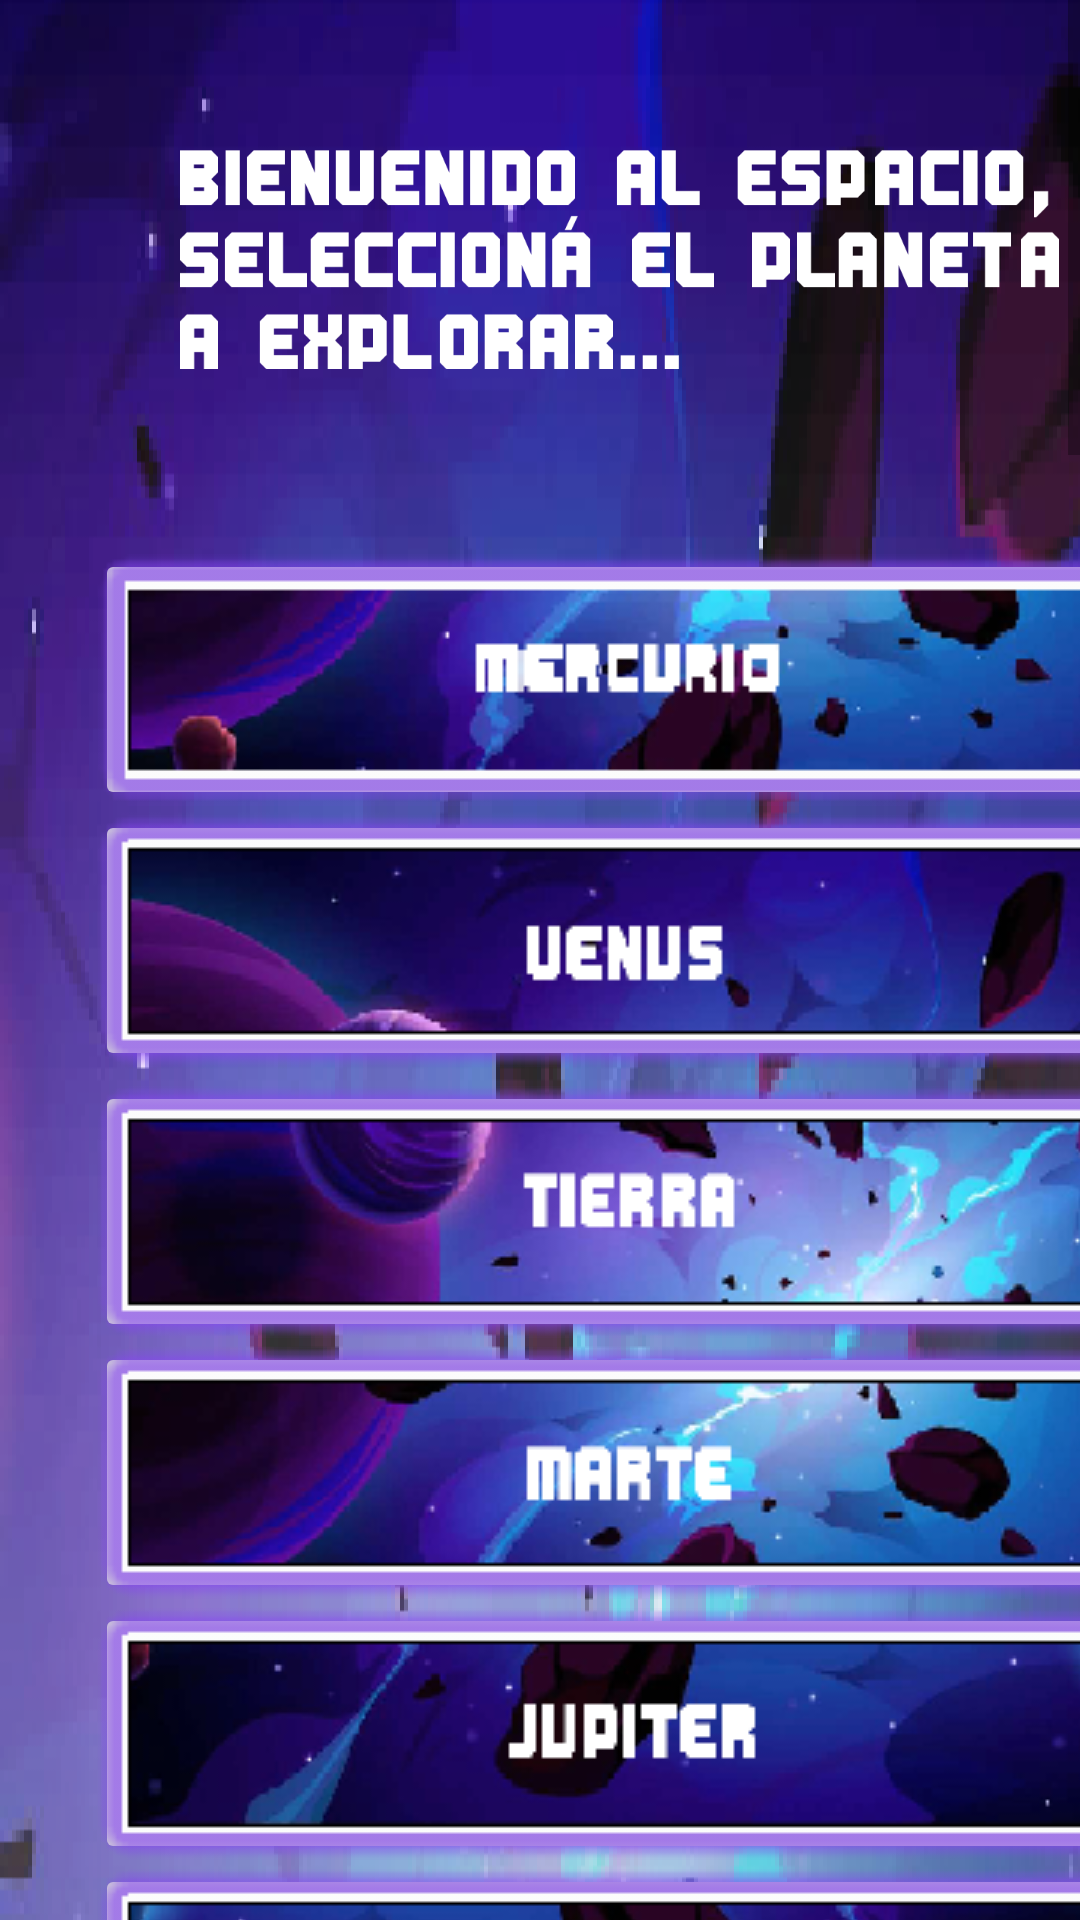

Here is an Android app screen rendered from its layout file. Give the layout XML and the strings, colors and styles it references.
<!-- AndroidManifest.xml: application theme Theme.Probandoandriod -->
<!-- res/layout/activity_menubotones_04.xml -->
<?xml version="1.0" encoding="utf-8"?>

<androidx.constraintlayout.widget.ConstraintLayout xmlns:android="http://schemas.android.com/apk/res/android"
    xmlns:app="http://schemas.android.com/apk/res-auto"
    android:id="@+id/b"
    android:layout_width="match_parent"
    android:layout_height="match_parent"
    android:contentDescription="@string/app_name">

    <ScrollView
        android:layout_width="match_parent"
        android:layout_height="match_parent"
        android:contentDescription="@string/app_name">

        <LinearLayout
            android:layout_width="match_parent"
            android:layout_height="wrap_content"
            android:background="@drawable/menubotones_size01"
            android:backgroundTintMode="screen"
            android:orientation="vertical">

            <ImageView
                android:id="@+id/fondo_menubotones"
                android:layout_width="293dp"
                android:layout_height="133dp"
                android:translationX="180px"
                android:translationY="60px"
                app:srcCompat="@drawable/txt_bienvenidoalespacio" />

            <ImageButton
                android:id="@+id/btn_mercurio"
                android:layout_width="355dp"
                android:layout_height="87dp"
                android:contentDescription="@string/app_name"
                android:translationX="95px"
                android:translationY="150px"
                app:srcCompat="@drawable/mercurioclick" />

            <ImageButton
                android:id="@+id/btn_venus"
                android:layout_width="355dp"
                android:layout_height="87dp"
                android:contentDescription="@string/app_name"
                android:translationX="95px"
                android:translationY="150px"
                app:srcCompat="@drawable/venusclick" />

            <ImageButton
                android:id="@+id/btn_tierra"
                android:layout_width="355dp"
                android:layout_height="87dp"
                android:contentDescription="@string/app_name"
                android:translationX="95px"
                android:translationY="160px"
                app:srcCompat="@drawable/tierraclick" />

            <ImageButton
                android:id="@+id/btn_marte"
                android:layout_width="355dp"
                android:layout_height="87dp"
                android:contentDescription="@string/app_name"
                android:translationX="95px"
                android:translationY="160px"
                app:srcCompat="@drawable/marteclick" />

            <ImageButton
                android:id="@+id/btn_jupiter"
                android:layout_width="355dp"
                android:layout_height="87dp"
                android:contentDescription="@string/app_name"
                android:translationX="95px"
                android:translationY="160px"
                app:srcCompat="@drawable/jupiterclick" />

            <ImageButton
                android:id="@+id/btn_saturno"
                android:layout_width="355dp"
                android:layout_height="87dp"
                android:contentDescription="@string/app_name"
                android:translationX="95px"
                android:translationY="160px"
                app:srcCompat="@drawable/saturnoclick" />

            <ImageButton
                android:id="@+id/btn_urano"
                android:layout_width="355dp"
                android:layout_height="87dp"
                android:contentDescription="@string/app_name"
                android:translationX="95px"
                android:translationY="160px"
                app:srcCompat="@drawable/uranoclick" />

            <ImageButton
                android:id="@+id/btn_neptuno"
                android:layout_width="355dp"
                android:layout_height="87dp"
                android:contentDescription="@string/app_name"
                android:translationX="95px"
                android:translationY="160px"
                app:srcCompat="@drawable/neptunoclick" />

            <ImageButton
                android:id="@+id/btn_pluton"
                android:layout_width="355dp"
                android:layout_height="87dp"
                android:contentDescription="@string/app_name"
                android:translationX="95px"
                android:translationY="160px"
                app:srcCompat="@drawable/plutonclick" />

            <ImageButton
                android:id="@+id/btn_volveratrasmenu"
                android:layout_width="355dp"
                android:layout_height="87dp"
                android:contentDescription="@string/app_name"
                android:translationX="95px"
                android:translationY="160px"
                app:srcCompat="@drawable/volveratrasnuevo" />

        </LinearLayout>
    </ScrollView>

</androidx.constraintlayout.widget.ConstraintLayout>
<!-- resources referenced by this layout -->
<resources>
  <!-- drawable jupiterclick: png bitmap (drawable, 20130 bytes) -->
  <!-- drawable marteclick: png bitmap (drawable, 30423 bytes) -->
  <!-- drawable menubotones_size01: png bitmap (drawable, 187702 bytes) -->
  <!-- drawable mercurioclick: png bitmap (drawable, 25837 bytes) -->
  <!-- drawable neptunoclick: png bitmap (drawable, 28413 bytes) -->
  <!-- drawable plutonclick: png bitmap (drawable, 30698 bytes) -->
  <!-- drawable saturnoclick: png bitmap (drawable, 20687 bytes) -->
  <!-- drawable tierraclick: png bitmap (drawable, 30636 bytes) -->
  <!-- drawable txt_bienvenidoalespacio: png bitmap (drawable, 7782 bytes) -->
  <!-- drawable uranoclick: png bitmap (drawable, 28751 bytes) -->
  <!-- drawable venusclick: png bitmap (drawable, 22991 bytes) -->
  <!-- drawable volveratrasnuevo: png bitmap (drawable, 22802 bytes) -->
  <string name="app_name">probandoandriod</string>
  <style name="Theme.Probandoandriod" parent="Theme.MaterialComponents.DayNight.DarkActionBar">
          
          <item name="colorPrimary">@color/purple_500</item>
          <item name="colorPrimaryVariant">@color/purple_700</item>
          <item name="colorOnPrimary">@color/white</item>
          
          <item name="colorSecondary">@color/teal_200</item>
          <item name="colorSecondaryVariant">@color/teal_700</item>
          <item name="colorOnSecondary">@color/black</item>
          
          <item name="android:statusBarColor" tools:targetApi="l">?attr/colorPrimaryVariant</item>
          
      </style>
  <!-- not gathered from this repository: default colours our renderer supplied (Android Studio template values) -->
  <color name="purple_500">#FF6200EE</color>
  <color name="purple_700">#FF3700B3</color>
  <color name="teal_200">#FF03DAC5</color>
  <color name="teal_700">#FF018786</color>
  <color name="black">#FF000000</color>
  <color name="white">#FFFFFFFF</color>
</resources>
